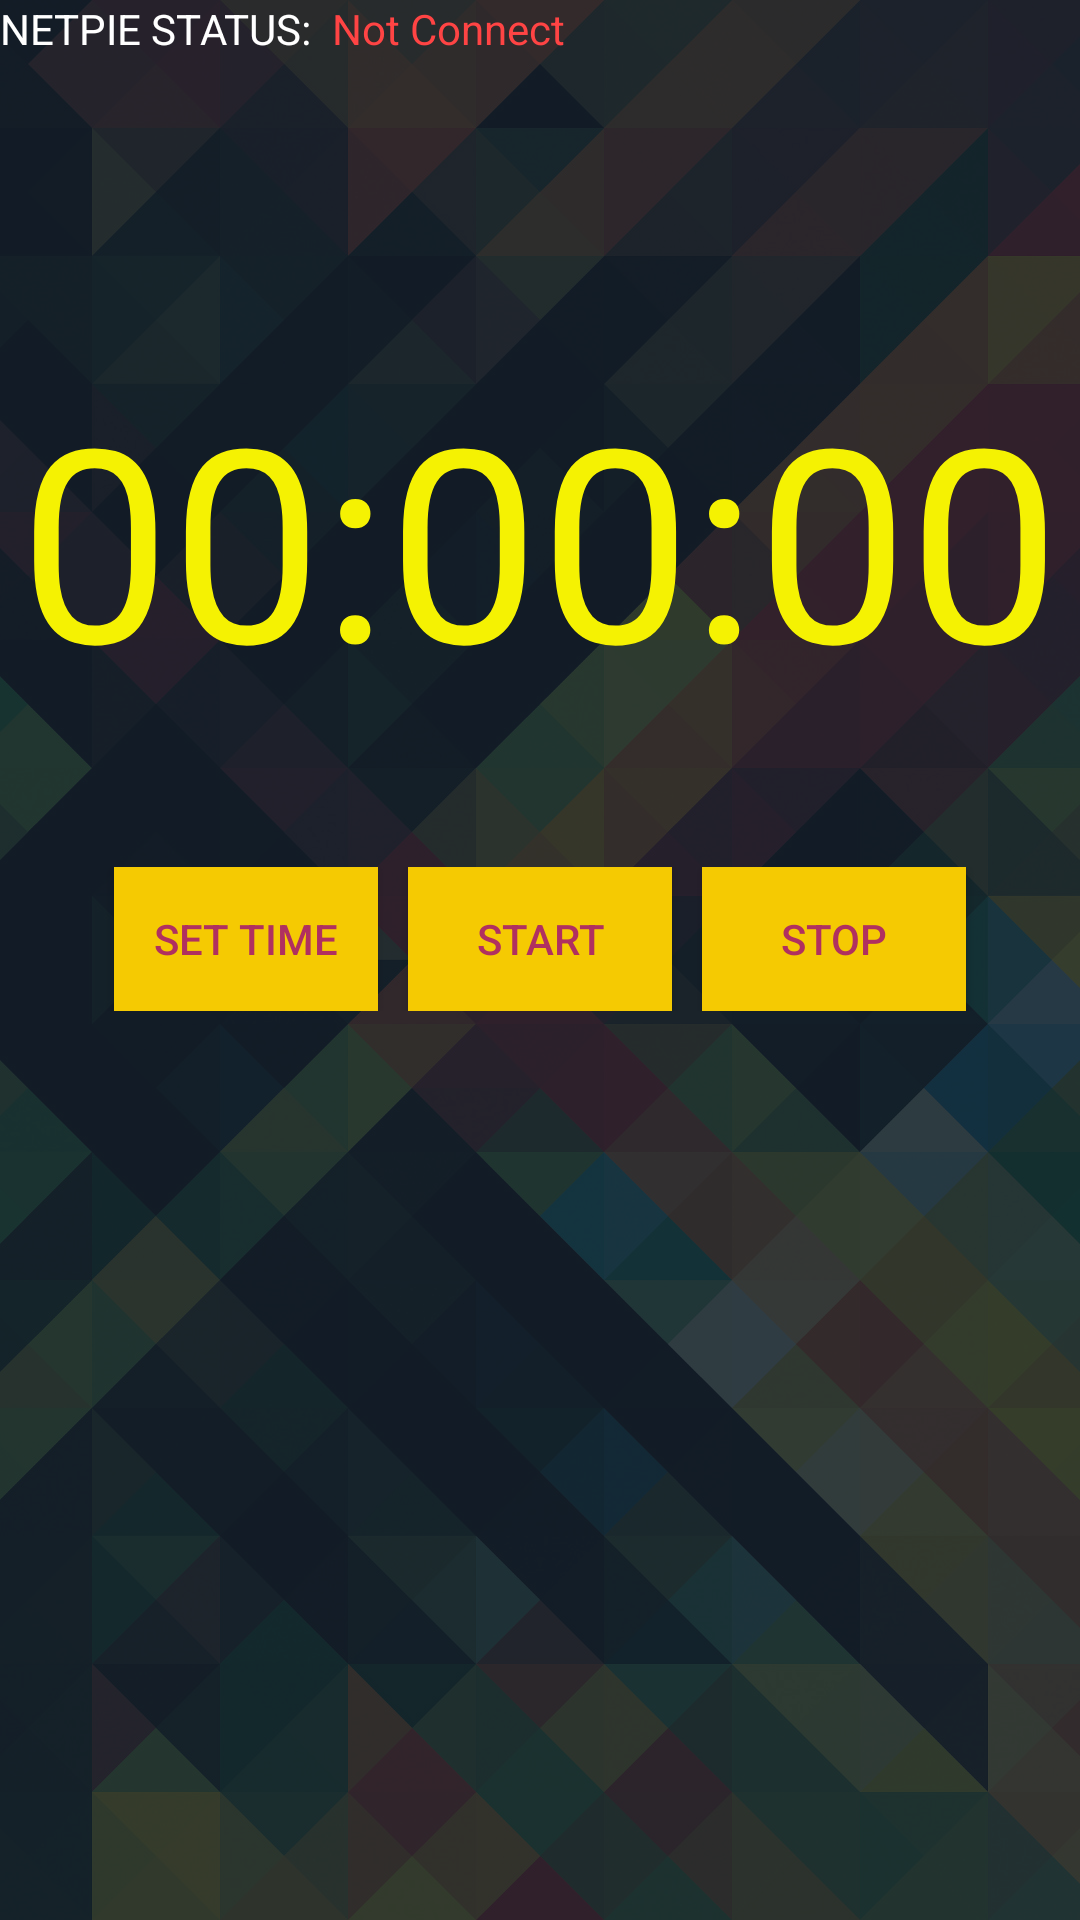

This screen was rendered from an Android layout file. Write that file and the resources it references.
<!-- AndroidManifest.xml: application theme AppTheme -->
<!-- res/layout/activity_countdown_page.xml -->
<?xml version="1.0" encoding="utf-8"?>
<LinearLayout xmlns:android="http://schemas.android.com/apk/res/android"
    xmlns:tools="http://schemas.android.com/tools"
    android:layout_width="match_parent"
    android:layout_height="match_parent"
    tools:context=".MainActivity"
    android:background="@mipmap/wallapp"
    android:orientation="vertical">

    <LinearLayout
        android:layout_width="match_parent"
        android:layout_height="wrap_content"
        android:orientation="horizontal">

    <TextView
        android:text="NETPIE STATUS: "
        android:layout_width="wrap_content"
        android:layout_height="wrap_content"
        android:textColor="#ffffff" />

        <TextView
            android:text=" Not Connect"
            android:layout_width="wrap_content"
            android:layout_height="wrap_content"
            android:id="@+id/netpie_status_countdown"
            android:textColor="@android:color/holo_red_light" />

    </LinearLayout>

    <LinearLayout
        android:layout_width="wrap_content"
        android:layout_height="wrap_content"
        android:orientation="horizontal"
        android:layout_gravity="center"
        android:layout_marginTop="100dp"
        android:gravity="center">

        <TextView
            android:id="@+id/textView1"
            android:layout_width="wrap_content"
            android:layout_height="wrap_content"
            android:text="00:00:00"
            android:textSize="90dp"
            android:textColor="#f5f202"/>
    </LinearLayout>

    <LinearLayout
        android:layout_width="wrap_content"
        android:layout_height="wrap_content"
        android:orientation="horizontal"
        android:layout_gravity="center"
        android:layout_marginTop="50dp"
        android:gravity="center">
        <Button
            android:id="@+id/openDialog"
            android:layout_width="wrap_content"
            android:layout_height="wrap_content"
            android:layout_marginLeft="5dp"
            android:layout_marginRight="5dp"
            android:layout_alignParentBottom="true"
            android:layout_centerHorizontal="true"
            android:text="Set time"
            android:background="#f5ca02"
            android:textColor="#B03060"/>

        <Button
            android:id="@+id/start_cd_btn"
            android:layout_width="wrap_content"
            android:layout_height="wrap_content"
            android:layout_marginLeft="5dp"
            android:layout_marginRight="5dp"
            android:layout_alignParentBottom="true"
            android:layout_centerHorizontal="true"
            android:onClick="startCD"
            android:text="Start"
            android:background="#f5ca02"
            android:textColor="#B03060"
            />

        <Button
            android:id="@+id/stop_cd_btn"
            android:layout_width="wrap_content"
            android:layout_height="wrap_content"
            android:layout_marginLeft="5dp"
            android:layout_marginRight="5dp"
            android:layout_alignParentBottom="true"
            android:layout_centerHorizontal="true"
            android:onClick="stopCD"
            android:text="stop"
            android:background="#f5ca02"
            android:textColor="#B03060"/>


    </LinearLayout>



</LinearLayout>
<!-- resources referenced by this layout -->
<resources>
  <!-- mipmap wallapp: png bitmap (mipmap-xxhdpi, 603950 bytes) -->
  <style name="AppTheme" parent="Theme.AppCompat.Light.DarkActionBar">
          
          <item name="colorPrimary">#111a23</item>
          <item name="colorPrimaryDark">#111a23</item>
          <item name="colorAccent">@color/colorAccent</item>
      </style>
  <!-- not gathered from this repository: default colours our renderer supplied (Android Studio template values) -->
  <color name="colorAccent">#FF03DAC5</color>
</resources>
